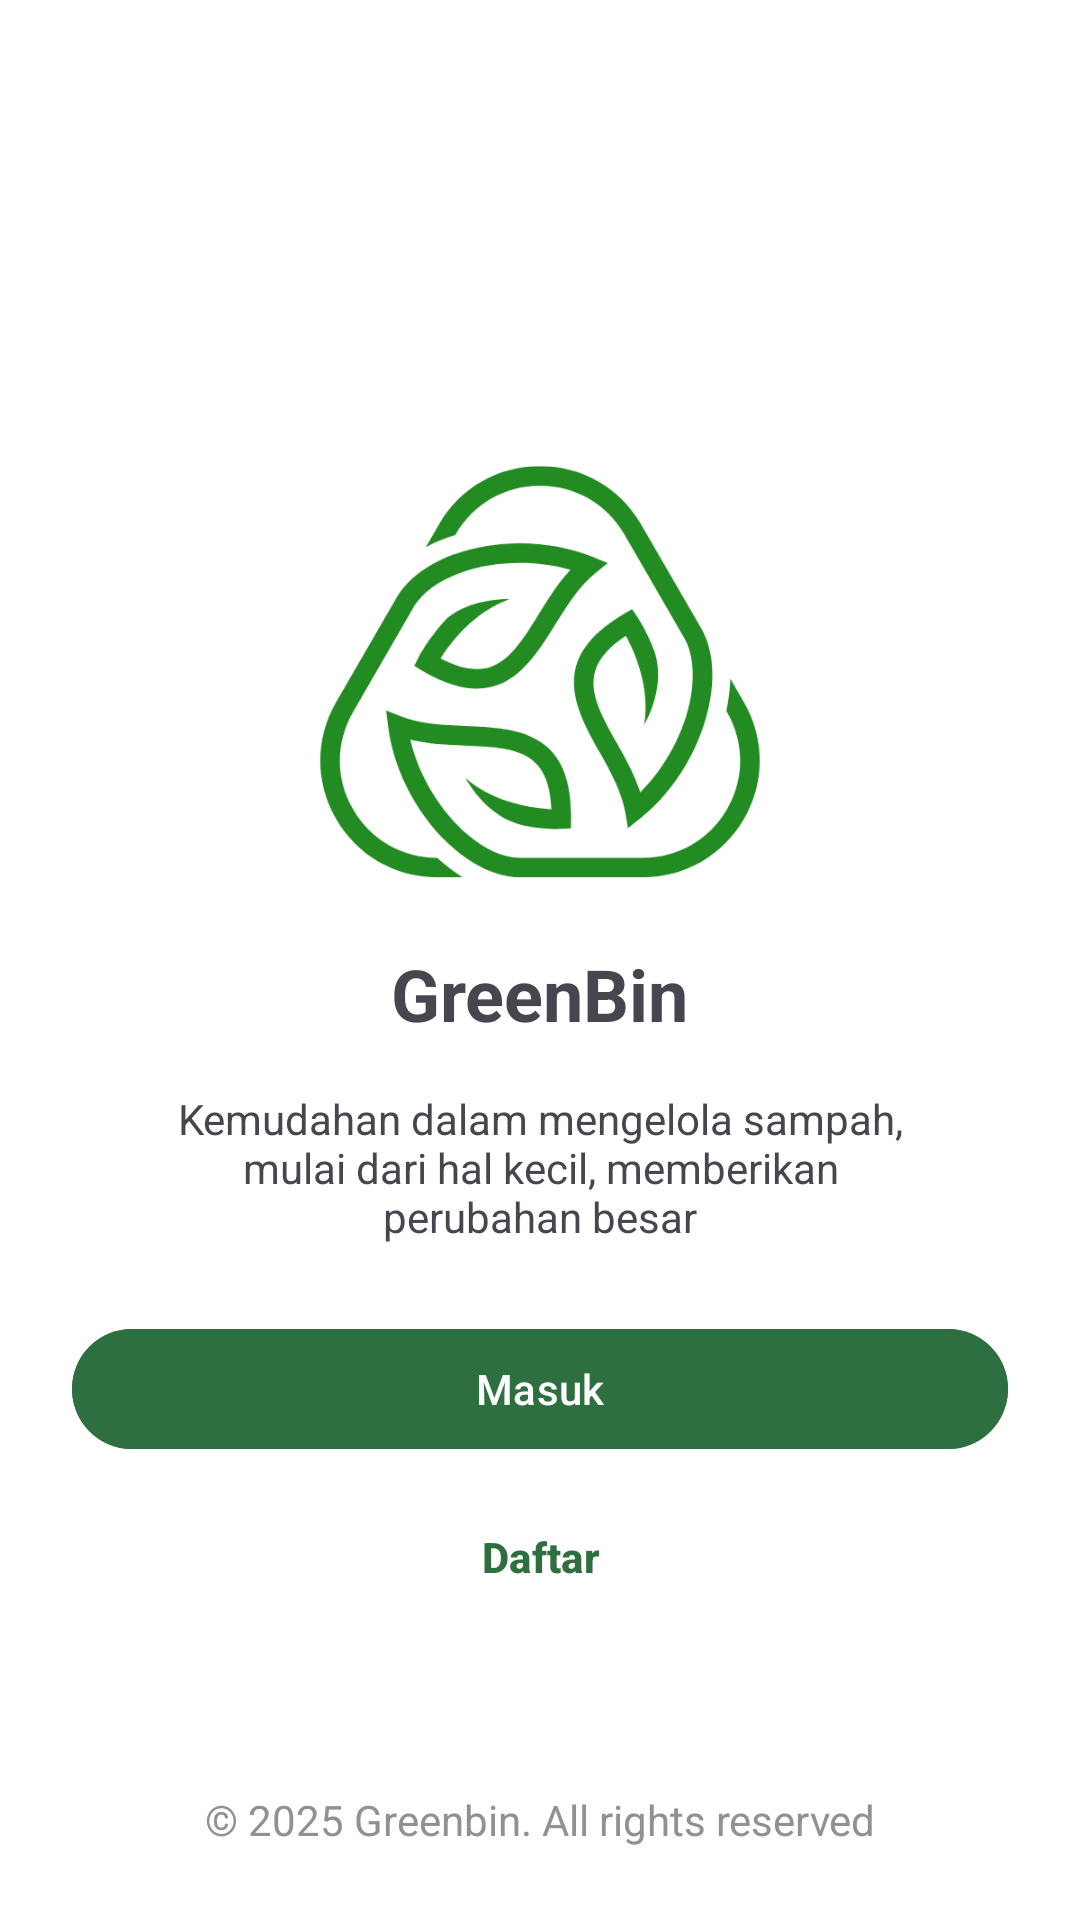

This screen was rendered from an Android layout file. Write that file and the resources it references.
<!-- AndroidManifest.xml: application theme Theme.GreenBinFIT2025 -->
<!-- res/layout/activity_landing.xml -->
<?xml version="1.0" encoding="utf-8"?>
<androidx.constraintlayout.widget.ConstraintLayout xmlns:android="http://schemas.android.com/apk/res/android"
    xmlns:app="http://schemas.android.com/apk/res-auto"
    xmlns:tools="http://schemas.android.com/tools"
    android:id="@+id/main"
    android:layout_width="match_parent"
    android:layout_height="match_parent"
    android:background="@color/white"
    android:padding="24dp"
    tools:context=".ui.onboarding.LandingActivity">

    <ImageView
        android:id="@+id/imageView"
        android:layout_width="150dp"
        android:layout_height="150dp"
        android:src="@drawable/logo"
        app:layout_constraintBottom_toBottomOf="parent"
        app:layout_constraintEnd_toEndOf="parent"
        app:layout_constraintStart_toStartOf="parent"
        app:layout_constraintTop_toTopOf="parent"
        app:layout_constraintVertical_bias="0.283" />

    <TextView
        android:id="@+id/textView7"
        android:layout_width="wrap_content"
        android:layout_height="wrap_content"
        android:text="GreenBin"
        android:layout_marginTop="16dp"
        android:textSize="@dimen/header"
        android:textStyle="bold"
        app:layout_constraintEnd_toEndOf="@+id/imageView"
        app:layout_constraintStart_toStartOf="@+id/imageView"
        app:layout_constraintTop_toBottomOf="@+id/imageView" />

    <TextView
        android:id="@+id/textView"
        android:layout_width="250dp"
        android:layout_height="wrap_content"
        android:layout_marginTop="16dp"
        android:text="Kemudahan dalam mengelola sampah, mulai dari hal kecil, memberikan perubahan besar"
        android:textAlignment="center"
        app:layout_constraintEnd_toEndOf="parent"
        app:layout_constraintStart_toStartOf="parent"
        app:layout_constraintTop_toBottomOf="@+id/textView7" />

    <com.google.android.material.button.MaterialButton
        android:id="@+id/login_button"
        android:layout_width="match_parent"
        android:layout_height="wrap_content"
        android:text="Masuk"
        app:layout_constraintEnd_toEndOf="parent"
        app:layout_constraintStart_toStartOf="parent"
        app:layout_constraintTop_toBottomOf="@+id/textView"
        android:layout_marginTop="24dp"
        android:backgroundTint="@color/primary"/>

    <Button
        android:id="@+id/register_button"
        android:layout_width="match_parent"
        android:layout_height="wrap_content"
        android:text="Daftar"
        style="@style/Widget.Material3.Button.OutlinedButton"
        android:textColor="@color/primary"
        android:textStyle="bold"
        app:layout_constraintEnd_toEndOf="parent"
        app:layout_constraintStart_toStartOf="parent"
        android:layout_marginTop="8dp"
        app:layout_constraintTop_toBottomOf="@+id/login_button" />

    <TextView
        android:layout_width="wrap_content"
        android:layout_height="wrap_content"
        android:text="© 2025 Greenbin. All rights reserved"
        app:layout_constraintBottom_toBottomOf="parent"
        app:layout_constraintEnd_toEndOf="parent"
        app:layout_constraintStart_toStartOf="parent"
        android:textColor="@color/gray"/>

</androidx.constraintlayout.widget.ConstraintLayout>
<!-- resources referenced by this layout -->
<resources>
  <color name="gray">#919191</color>
  <color name="primary">#2E6F40</color>
  <color name="white">#FFFFFFFF</color>
  <dimen name="header">24dp</dimen>
  <!-- drawable logo: png bitmap (drawable, 29760 bytes) -->
  <style name="Theme.GreenBinFIT2025" parent="Base.Theme.GreenBinFIT2025" />
  <style name="Base.Theme.GreenBinFIT2025" parent="Theme.Material3.DayNight.NoActionBar">
          
           <item name="colorPrimary">@color/primary</item>
      </style>
</resources>
